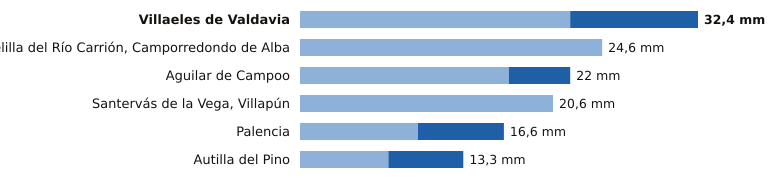

Source data for this figure (header and first rows):
estacion, provincia, indicativo, mm_6_dias_anteriores, mm_hoy, mm_7_dias, horas_de_hoy
Villaeles de Valdavia, Palencia, 2276B, 22.0, 10.4, 32.4, 11
Velilla del Río Carrión, Camporredondo d…, Palencia, 2362C, 24.6, 0.0, 24.6, 9
Aguilar de Campoo, Palencia, 2243A, 17.0, 5.0, 22.0, 11
Santervás de la Vega, Villapún, Palencia, 2568D, 20.6, 0.0, 20.6, 11
Palencia, Palencia, 2401X, 9.6, 7.0, 16.6, 12
Autilla del Pino, Palencia, 2400E, 7.2, 6.1, 13.3, 12
